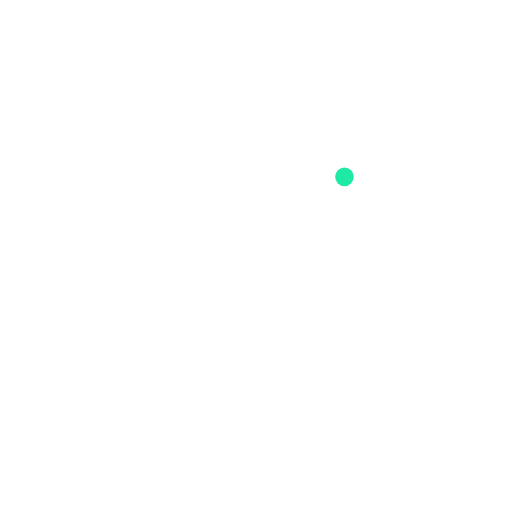
t = 0.00 s
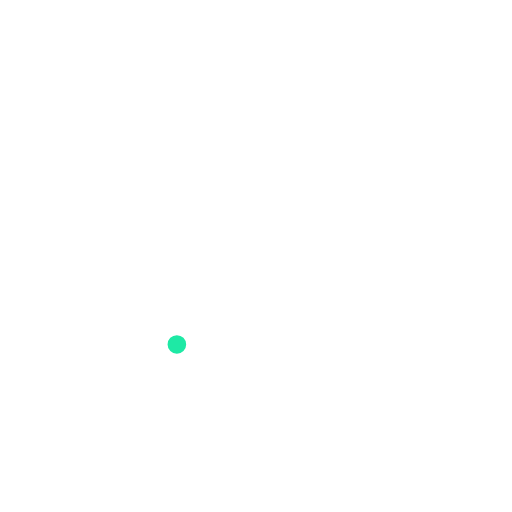
t = 0.23 s
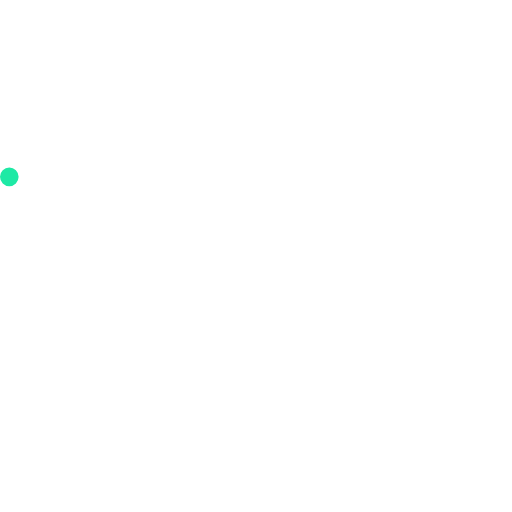
t = 0.45 s
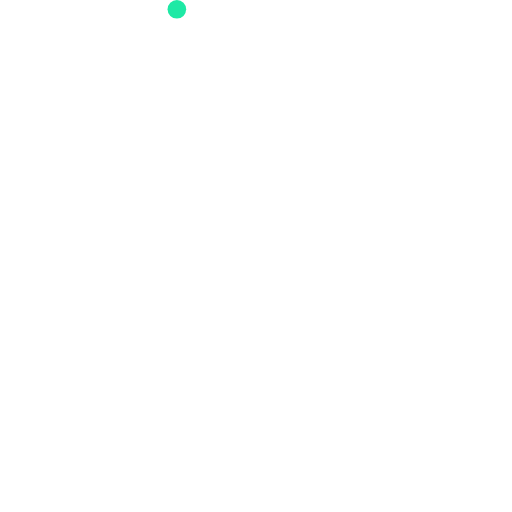
t = 0.68 s

The animated SVG that drew these frames (rendered in a browser with its animation timeline set to each time). Animation: 2 SMIL elements (animateTransform=2); one cycle of 0.90 s, repeats indefinitely.

<!-- By Sam Herbert (@sherb), for everyone. More @ http://goo.gl/7AJzbL -->
<svg fill="#1ee9a5" width="55" height="55" viewBox="0 0 55 55" xmlns="http://www.w3.org/2000/svg">
    <defs>
        <linearGradient x1="8.042%" y1="0%" x2="65.682%" y2="23.865%" id="a">
            <stop stop-color="#fff" stop-opacity="0" offset="0%"/>
            <stop stop-color="#fff" stop-opacity=".631" offset="63.146%"/>
            <stop stop-color="#fff" offset="100%"/>
        </linearGradient>
    </defs>
    <g fill="none" fill-rule="evenodd">
        <g transform="translate(1 1)">
            <path d="M36 18c0-9.94-8.06-18-18-18" id="Oval-2" stroke="url(#a)" stroke-width="2">
                <animateTransform
                    attributeName="transform"
                    type="rotate"
                    from="0 18 18"
                    to="360 18 18"
                    dur="0.9s"
                    repeatCount="indefinite" />
            </path>
            <circle fill="#1ee9a5" cx="36" cy="18" r="1">
                <animateTransform
                    attributeName="transform"
                    type="rotate"
                    from="0 18 18"
                    to="360 18 18"
                    dur="0.9s"
                    repeatCount="indefinite" />
            </circle>
        </g>
    </g>
</svg>
